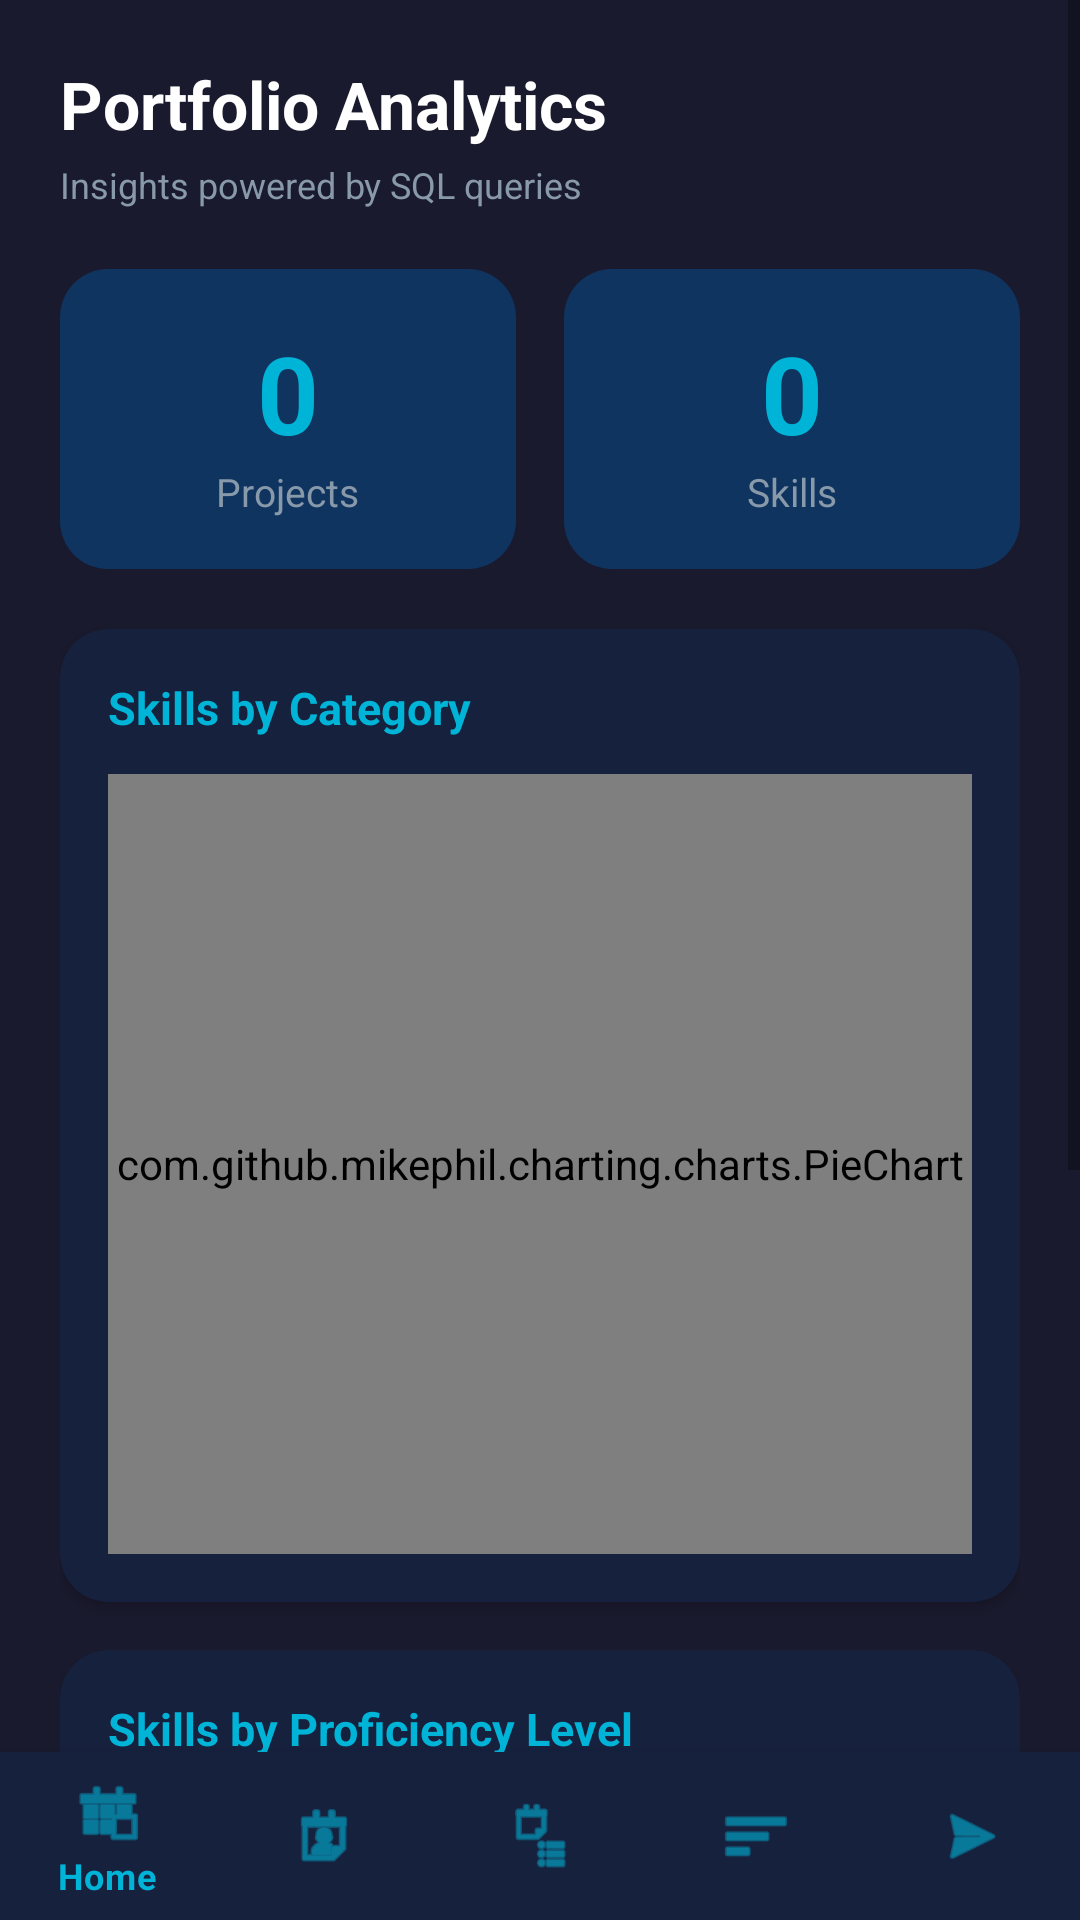

Here is an Android app screen rendered from its layout file. Give the layout XML and the strings, colors and styles it references.
<!-- AndroidManifest.xml: application theme Theme.PortfolioApp -->
<!-- res/layout/activity_analytics.xml -->
<?xml version="1.0" encoding="utf-8"?>
<LinearLayout xmlns:android="http://schemas.android.com/apk/res/android"
    xmlns:app="http://schemas.android.com/apk/res-auto"
    android:layout_width="match_parent" android:layout_height="match_parent"
    android:background="@color/surface_dark" android:orientation="vertical">

    <ScrollView android:layout_width="match_parent" android:layout_height="0dp" android:layout_weight="1">
        <LinearLayout android:layout_width="match_parent" android:layout_height="wrap_content"
            android:orientation="vertical" android:padding="20dp">

            <TextView android:layout_width="wrap_content" android:layout_height="wrap_content"
                android:text="Portfolio Analytics" android:textSize="22sp" android:textStyle="bold"
                android:textColor="@color/text_primary" android:layout_marginBottom="4dp"/>
            <TextView android:layout_width="wrap_content" android:layout_height="wrap_content"
                android:text="Insights powered by SQL queries"
                android:textSize="12sp" android:textColor="@color/text_muted"
                android:layout_marginBottom="20dp"/>

            
            <LinearLayout android:layout_width="match_parent" android:layout_height="wrap_content"
                android:orientation="horizontal" android:layout_marginBottom="20dp">
                <LinearLayout android:layout_width="0dp" android:layout_height="100dp"
                    android:layout_weight="1" android:background="@drawable/bg_stat_card"
                    android:orientation="vertical" android:gravity="center" android:layout_marginEnd="8dp">
                    <TextView android:id="@+id/tvTotalProjects"
                        android:layout_width="wrap_content" android:layout_height="wrap_content"
                        android:text="0" android:textSize="36sp" android:textStyle="bold"
                        android:textColor="@color/brand_accent"/>
                    <TextView android:layout_width="wrap_content" android:layout_height="wrap_content"
                        android:text="Projects" android:textSize="13sp" android:textColor="@color/text_muted"/>
                </LinearLayout>
                <LinearLayout android:layout_width="0dp" android:layout_height="100dp"
                    android:layout_weight="1" android:background="@drawable/bg_stat_card"
                    android:orientation="vertical" android:gravity="center" android:layout_marginStart="8dp">
                    <TextView android:id="@+id/tvTotalSkills"
                        android:layout_width="wrap_content" android:layout_height="wrap_content"
                        android:text="0" android:textSize="36sp" android:textStyle="bold"
                        android:textColor="@color/brand_accent"/>
                    <TextView android:layout_width="wrap_content" android:layout_height="wrap_content"
                        android:text="Skills" android:textSize="13sp" android:textColor="@color/text_muted"/>
                </LinearLayout>
            </LinearLayout>

            
            <androidx.cardview.widget.CardView android:layout_width="match_parent"
                android:layout_height="wrap_content" android:layout_marginBottom="16dp"
                app:cardBackgroundColor="@color/surface_card" app:cardCornerRadius="16dp">
                <LinearLayout android:layout_width="match_parent" android:layout_height="wrap_content"
                    android:orientation="vertical" android:padding="16dp">
                    <TextView android:layout_width="wrap_content" android:layout_height="wrap_content"
                        android:text="Skills by Category" android:textSize="15sp"
                        android:textStyle="bold" android:textColor="@color/brand_accent"
                        android:layout_marginBottom="12dp"/>
                    <com.github.mikephil.charting.charts.PieChart
                        android:id="@+id/pieChart" android:layout_width="match_parent"
                        android:layout_height="260dp"/>
                </LinearLayout>
            </androidx.cardview.widget.CardView>

            
            <androidx.cardview.widget.CardView android:layout_width="match_parent"
                android:layout_height="wrap_content"
                app:cardBackgroundColor="@color/surface_card" app:cardCornerRadius="16dp">
                <LinearLayout android:layout_width="match_parent" android:layout_height="wrap_content"
                    android:orientation="vertical" android:padding="16dp">
                    <TextView android:layout_width="wrap_content" android:layout_height="wrap_content"
                        android:text="Skills by Proficiency Level" android:textSize="15sp"
                        android:textStyle="bold" android:textColor="@color/brand_accent"
                        android:layout_marginBottom="12dp"/>
                    <com.github.mikephil.charting.charts.BarChart
                        android:id="@+id/barChart" android:layout_width="match_parent"
                        android:layout_height="240dp"/>
                </LinearLayout>
            </androidx.cardview.widget.CardView>
        </LinearLayout>
    </ScrollView>

    <com.google.android.material.bottomnavigation.BottomNavigationView
        android:id="@+id/bottomNav" android:layout_width="match_parent"
        android:layout_height="wrap_content" android:background="@color/surface_card"
        app:menu="@menu/bottom_nav_menu" app:itemTextColor="@color/brand_accent"
        app:itemIconTint="@color/brand_accent"/>
</LinearLayout>
<!-- resources referenced by this layout -->
<resources>
  <color name="brand_accent">#00B4D8</color>
  <color name="surface_card">#16213E</color>
  <color name="surface_dark">#1A1A2E</color>
  <color name="text_muted">#8899AA</color>
  <color name="text_primary">#FFFFFF</color>
  <!-- drawable bg_stat_card (drawable) -->
  <?xml version="1.0" encoding="utf-8"?>
  <shape xmlns:android="http://schemas.android.com/apk/res/android" android:shape="rectangle">
      <solid android:color="#0F3460"/>
      <corners android:radius="16dp"/>
  </shape>
  <style name="Theme.PortfolioApp" parent="Theme.MaterialComponents.DayNight.NoActionBar">
          <item name="colorPrimary">@color/brand_secondary</item>
          <item name="colorPrimaryVariant">@color/brand_primary</item>
          <item name="colorOnPrimary">@color/white</item>
          <item name="colorSecondary">@color/brand_accent</item>
          <item name="colorOnSecondary">@color/brand_primary</item>
          <item name="android:windowBackground">@color/surface_dark</item>
          <item name="android:statusBarColor">@color/brand_primary</item>
          <item name="android:navigationBarColor">@color/surface_dark</item>
      </style>
  <color name="brand_secondary">#0077B6</color>
  <color name="brand_primary">#03045E</color>
  <color name="white">#FFFFFF</color>
</resources>
